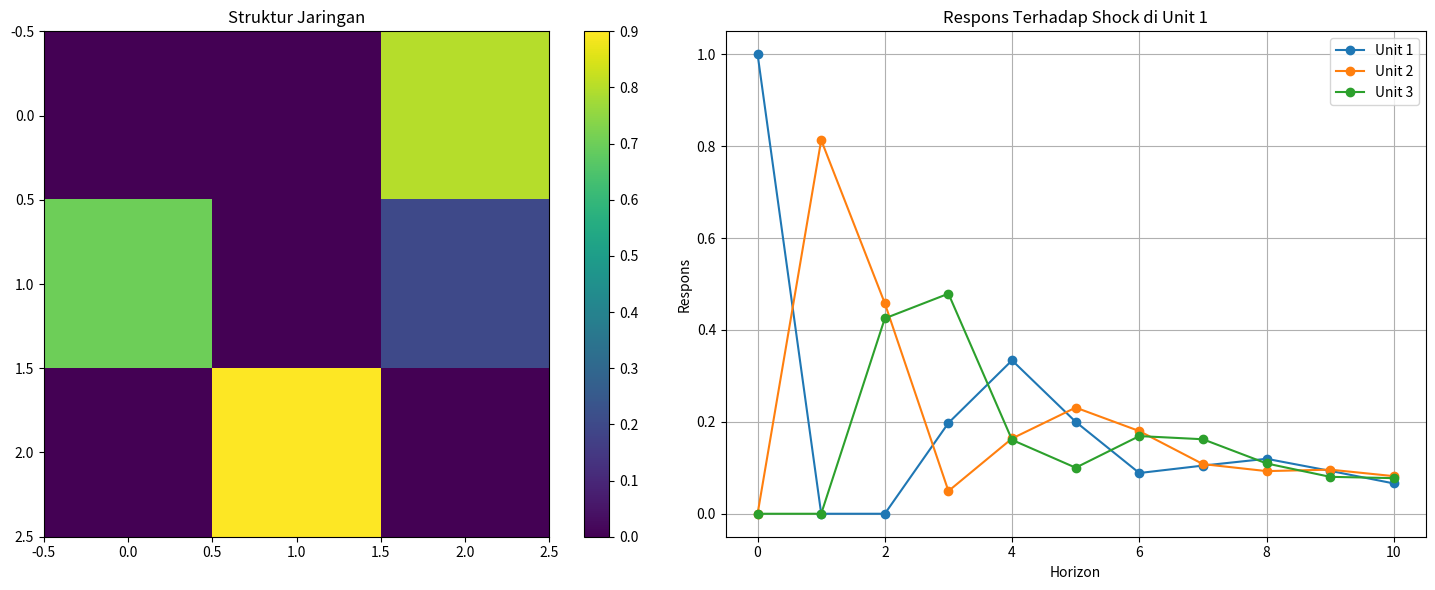
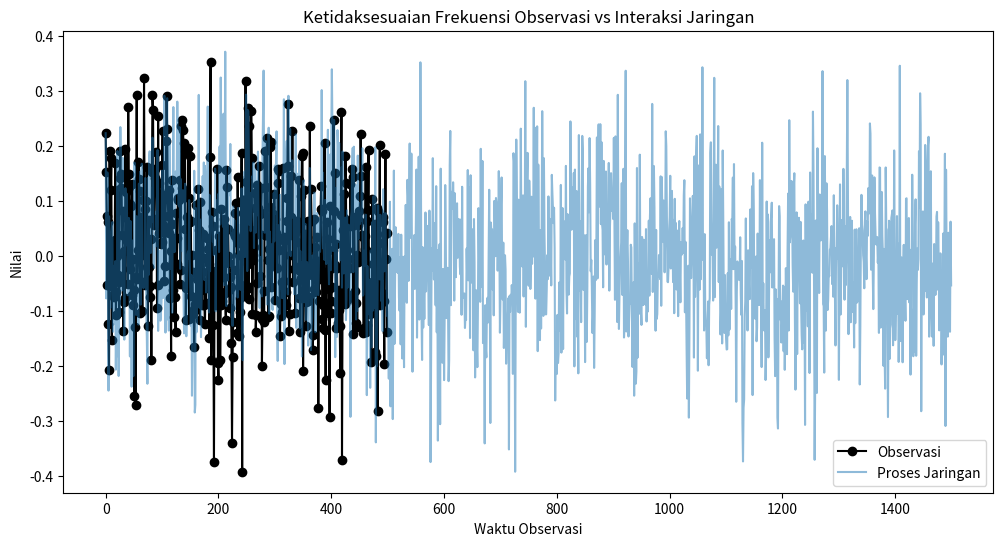

These figures' Python source, in order:
import numpy as np
import matplotlib.pyplot as plt
from scipy.linalg import toeplitz

# ============================================
# 1. FUNGSI SIMULASI UNTUK NVAR(p,1) - DIPERBARUI
# ============================================

def simulate_nvar_p(A, alphas, T=100, sigma_u=0.1, burn_in=100, seed=None):
    """
    Simulasi model NVAR(p,1) dengan periode burn-in
    
    Parameters:
        A (np.ndarray): Matriks adjacency (n x n)
        alphas (list): Koefisien [α1, α2, ..., αp]
        T (int): Jumlah observasi
        sigma_u (float): Standar deviasi inovasi
        burn_in (int): Periode burn-in untuk stabilisasi
        seed (int): Seed untuk generator acak
    """
    np.random.seed(seed)
    p = len(alphas)
    n = A.shape[0]
    total_T = T + burn_in
    y = np.zeros((total_T, n))
    u = np.random.normal(0, sigma_u, (total_T, n))
    
    # Inisialisasi dengan nilai acak
    y[:p] = np.random.normal(0, 0.1, (p, n))
    
    for t in range(p, total_T):
        y[t] = sum(alphas[l] * (A @ y[t-l-1]) for l in range(p)) + u[t]
    
    return y[burn_in:]

# ============================================
# 2. ESTIMASI PARAMETER DENGAN OLS - DIPERBARUI
# ============================================

def estimate_alphas(A, Y, p):
    """
    Corrected estimation function with proper dimension handling
    
    Parameters:
        A (np.ndarray): Matriks adjacency (n x n)
        Y (np.ndarray): Data time series (T x n)
        p (int): Orde lag
        
    Returns:
        np.ndarray: Estimasi parameter [α1, ..., αp]
    """
    T, n = Y.shape
    X = np.zeros(((T-p)*n, p))  # Mengubah dimensi X
    y = Y[p:].ravel()           # Target dalam bentuk vektor
    
    # Membangun matriks desain dengan benar
    for l in range(p):
        # Hitung A @ Y untuk setiap lag
        AY = (A @ Y[p-l-1:T-l-1].T).T
        X[:, l] = AY.ravel()    # Assign ke kolom yang sesuai
        
    # Ridge regression untuk stabilitas
    alphas = np.linalg.lstsq(X.T @ X + 1e-6*np.eye(p), X.T @ y, rcond=None)[0]
    
    return alphas
# ============================================
# 3. IMPULSE RESPONSE FUNCTION - DIPERBARUI
# ============================================

def compute_girf_p(A, alphas, h_max=20):
    """
    Corrected implementation of GIRF computation for NVAR(p,1)
    
    Parameters:
        A (np.ndarray): Adjacency matrix (n x n)
        alphas (list): Coefficients [α1, α2, ..., αp]
        h_max (int): Maximum horizon
        
    Returns:
        list: List of GIRF matrices for h=0 to h_max
    """
    p = len(alphas)
    n = A.shape[0]
    girf = [np.eye(n)]  # h=0 (identity matrix)
    
    # Precompute all required powers of A
    A_powers = [np.eye(n)]  # A^0
    for k in range(1, h_max+1):
        A_powers.append(A @ A_powers[-1])
    
    # Compute GIRF recursively
    for h in range(1, h_max+1):
        current = np.zeros((n, n))
        
        # Case 1: Direct effect from current period
        if h <= p:
            current += alphas[h-1] * A
        
        # Case 2: Effects propagating through previous periods
        for m in range(1, min(p, h)+1):
            if h-m >= 0:
                current += alphas[m-1] * (A @ girf[h-m])
        
        girf.append(current)
    
    return girf
# ============================================
# 4. FREKUENSI OBSERVASI vs INTERAKSI JARINGAN
# ============================================

def simulate_frequency_mismatch(A, alphas, obs_ratio=2, T=100, seed=None):
    """
    Simulasi ketidaksesuaian frekuensi antara interaksi jaringan dan observasi
    
    obs_ratio: Rasio frekuensi jaringan terhadap observasi (misal 2 = 2 interaksi jaringan per 1 observasi)
    """
    np.random.seed(seed)
    p = len(alphas)
    n = A.shape[0]
    
    # Simulasi proses frekuensi tinggi
    total_periods = T * obs_ratio
    y_high = simulate_nvar_p(A, alphas, total_periods, seed=seed)
    
    # Agregasi temporal
    y_obs = np.zeros((T, n))
    for t in range(T):
        start = t * obs_ratio
        end = (t+1) * obs_ratio
        y_obs[t] = np.mean(y_high[start:end], axis=0)
    
    return y_obs, y_high

# ============================================
# 5. ANALISIS GRANGER-CAUSALITY
# ============================================

def granger_causality_matrix(girf, h=1, threshold=0.01):
    """
    Membuat matriks Granger-causality untuk horizon h
    """
    return (np.abs(girf[h]) > threshold).astype(int)

# ============================================
# 6. VISUALISASI - DIPERBARUI
# ============================================

def plot_network_effects(A, girf, shock_unit=0, max_horizon=10):
    """
    Plot efek jaringan untuk shock pada unit tertentu
    """
    plt.figure(figsize=(15, 6))
    
    # Plot struktur jaringan
    plt.subplot(1, 2, 1)
    plt.imshow(A, cmap='viridis')
    plt.title('Struktur Jaringan')
    plt.colorbar()
    
    # Plot impulse responses
    plt.subplot(1, 2, 2)
    n = A.shape[0]
    for i in range(n):
        responses = [girf[h][i, shock_unit] for h in range(max_horizon+1)]
        plt.plot(responses, marker='o', label=f'Unit {i+1}')
    
    plt.title(f'Respons Terhadap Shock di Unit {shock_unit+1}')
    plt.xlabel('Horizon')
    plt.ylabel('Respons')
    plt.legend()
    plt.grid(True)
    
    plt.tight_layout()
    plt.show()

# ============================================
# 7. DEMONSTRASI
# ============================================

# Contoh jaringan dari paper
A = np.array([
    [0.0, 0.0, 0.8],
    [0.7, 0.0, 0.2],
    [0.0, 0.9, 0.0]
])

# Parameter simulasi
alphas_true = [0.6, 0.3]  # NVAR(2,1)
p = len(alphas_true)

# Simulasi data
np.random.seed(42)
Y = simulate_nvar_p(A, alphas_true, T=1000)

# Estimasi parameter
alphas_est = estimate_alphas(A, Y, p)
print(f"Parameter True: {alphas_true}")
print(f"Parameter Estimated: {alphas_est.round(3)}")

# Hitung GIRF
girf = compute_girf_p(A, alphas_est, h_max=10)

# Visualisasi
plot_network_effects(A, girf, shock_unit=0)

# Analisis Granger-causality
gc_matrix = granger_causality_matrix(girf, h=3)
print("\nMatriks Granger-causality untuk horizon 3:")
print(gc_matrix)

# Simulasi ketidaksesuaian frekuensi
y_obs, y_high = simulate_frequency_mismatch(A, alphas_true, obs_ratio=3, T=500)

# Plot hasil
plt.figure(figsize=(12, 6))
plt.plot(y_high[::3, 0], 'ko-', label='Observasi')
plt.plot(y_high[:, 0], alpha=0.5, label='Proses Jaringan')
plt.title('Ketidaksesuaian Frekuensi Observasi vs Interaksi Jaringan')
plt.xlabel('Waktu Observasi')
plt.ylabel('Nilai')
plt.legend()
plt.show()
